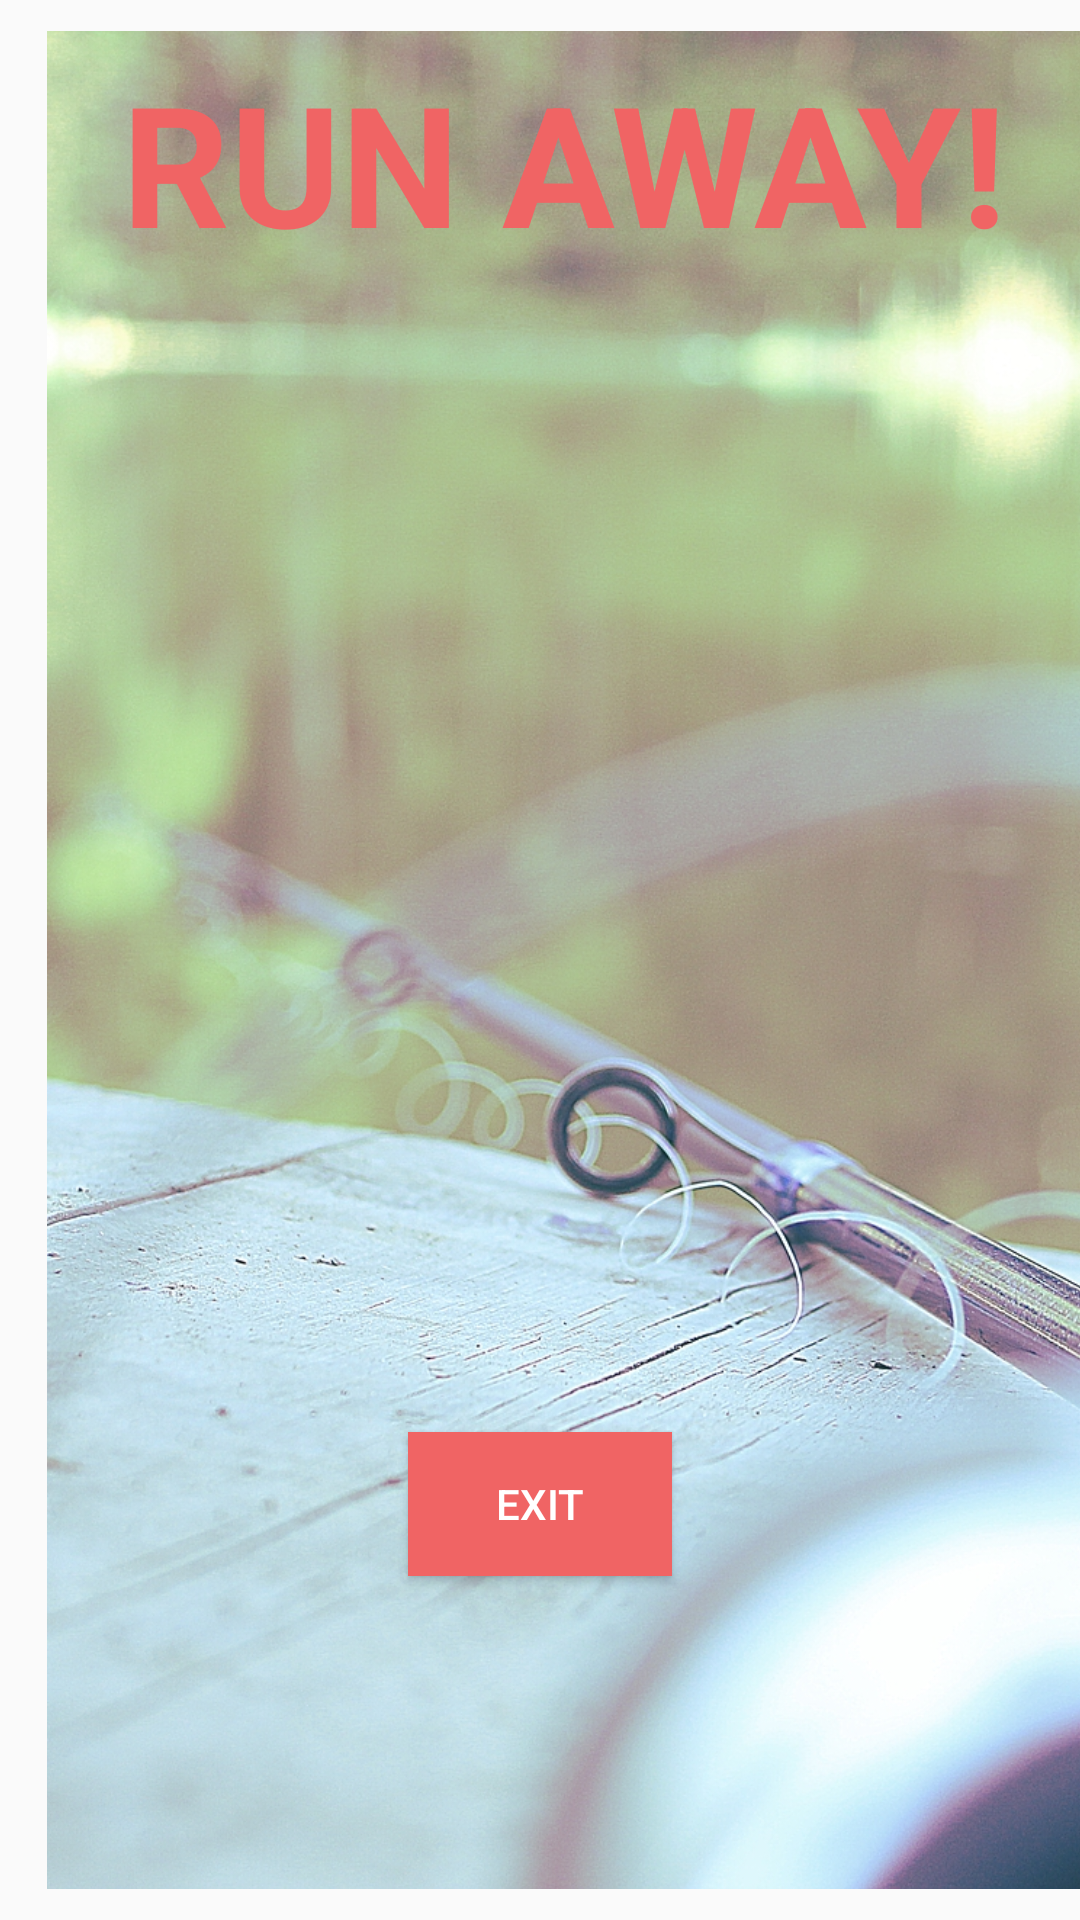

Reconstruct the res/layout file that produces this screen, plus the resources it refers to.
<!-- AndroidManifest.xml: application theme AppTheme -->
<!-- res/layout/activity_fishing_runaway.xml -->
<?xml version="1.0" encoding="utf-8"?>
<android.support.constraint.ConstraintLayout xmlns:android="http://schemas.android.com/apk/res/android"
    xmlns:app="http://schemas.android.com/apk/res-auto"
    xmlns:tools="http://schemas.android.com/tools"
    android:layout_width="match_parent"
    android:layout_height="match_parent"
    tools:context="com.example.tahm_.hook.Fishing_runaway">

    <ImageView
        android:id="@+id/imageView12"
        android:layout_width="wrap_content"
        android:layout_height="wrap_content"
        android:layout_marginBottom="8dp"
        android:layout_marginLeft="8dp"
        android:layout_marginRight="-16dp"
        android:layout_marginTop="0dp"
        app:layout_constraintBottom_toBottomOf="parent"
        app:layout_constraintHorizontal_bias="1.0"
        app:layout_constraintLeft_toLeftOf="parent"
        app:layout_constraintRight_toRightOf="parent"
        app:layout_constraintTop_toTopOf="parent"
        app:layout_constraintVertical_bias="0.0"
        app:srcCompat="@drawable/background_fishing1" />

    <ImageView
        android:id="@+id/image_fish"
        android:layout_width="172dp"
        android:layout_height="156dp"
        android:layout_marginBottom="8dp"
        android:layout_marginLeft="8dp"
        android:layout_marginRight="8dp"
        android:layout_marginTop="8dp"
        app:layout_constraintBottom_toBottomOf="parent"
        app:layout_constraintHorizontal_bias="0.497"
        app:layout_constraintLeft_toLeftOf="@+id/imageView12"
        app:layout_constraintRight_toRightOf="parent"
        app:layout_constraintTop_toTopOf="parent"
        app:layout_constraintVertical_bias="0.341"
        app:srcCompat="@drawable/t_se0" />

    <TextView
        android:id="@+id/textView12"
        android:layout_width="wrap_content"
        android:layout_height="wrap_content"
        android:layout_marginBottom="8dp"
        android:layout_marginLeft="8dp"
        android:layout_marginRight="8dp"
        android:layout_marginTop="8dp"
        android:text="RUN AWAY!"
        android:textAppearance="@style/TextAppearance.AppCompat.Display3"
        android:textColor="#F06464"
        android:textStyle="bold"
        app:layout_constraintBottom_toBottomOf="parent"
        app:layout_constraintLeft_toLeftOf="parent"
        app:layout_constraintRight_toRightOf="@+id/imageView12"
        app:layout_constraintTop_toTopOf="parent"
        app:layout_constraintVertical_bias="0.016" />

    <Button
        android:id="@+id/button_exit"
        style="@style/Widget.AppCompat.Button.Colored"
        android:layout_width="wrap_content"
        android:layout_height="wrap_content"
        android:layout_marginBottom="8dp"
        android:layout_marginLeft="8dp"
        android:layout_marginRight="8dp"
        android:layout_marginTop="8dp"
        android:background="#F06464"
        android:onClick="onClick_exit"
        android:text="Exit"
        app:layout_constraintBottom_toBottomOf="@+id/imageView12"
        app:layout_constraintLeft_toLeftOf="parent"
        app:layout_constraintRight_toRightOf="parent"
        app:layout_constraintTop_toTopOf="@+id/imageView12"
        app:layout_constraintVertical_bias="0.815" />
</android.support.constraint.ConstraintLayout>
<!-- resources referenced by this layout -->
<resources>
  <!-- drawable background_fishing1: jpg bitmap (drawable, 693838 bytes) -->
  <style name="AppTheme" parent="Theme.AppCompat.Light.DarkActionBar">
          
          <item name="colorPrimary">@color/colorPrimary</item>
          <item name="colorPrimaryDark">@color/colorPrimaryDark</item>
          <item name="colorAccent">@color/colorAccent</item>
          <item name="windowActionBar">false</item>
          <item name="windowNoTitle">true</item>
      </style>
  <!-- not gathered from this repository: default colours our renderer supplied (Android Studio template values) -->
  <color name="colorPrimary">#FF6200EE</color>
  <color name="colorPrimaryDark">#FF3700B3</color>
  <color name="colorAccent">#FF03DAC5</color>
</resources>
